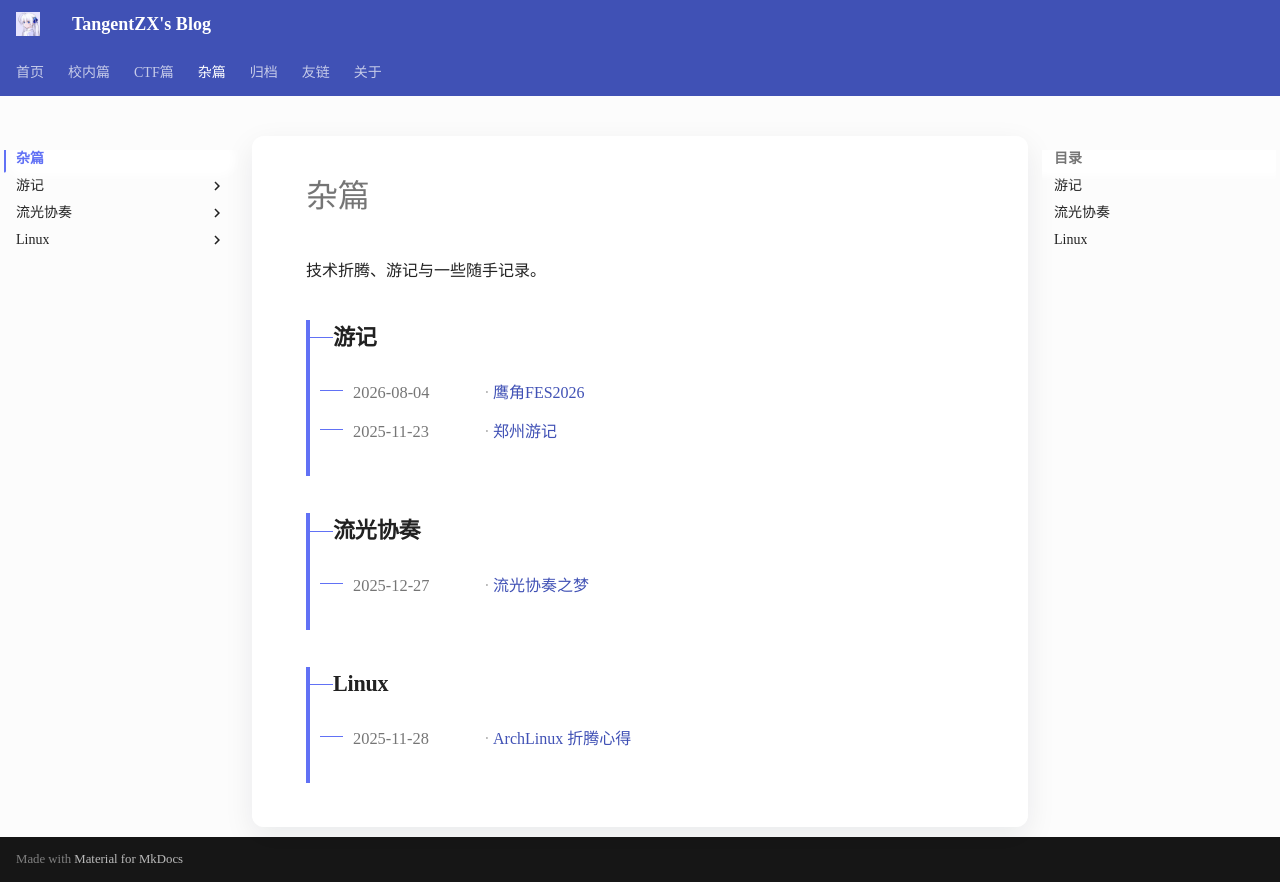

repository: TangentZX/TangentZX.github.io · page: sth/index.html · generator: mkdocs

---
hide:
  - read-metrics
---

# 杂篇

技术折腾、游记与一些随手记录。

<!-- taxonomy:articles:start -->
<div class="taxonomy-categories" markdown>

<section class="taxonomy-branch taxonomy-branch--depth-2" markdown>

## 游记

- <time class="taxonomy-article__date" datetime="2026-08-04">2026-08-04</time><span class="taxonomy-article__separator" aria-hidden="true">·</span>[鹰角FES2026](<鹰角FES2026游记.md>)
- <time class="taxonomy-article__date" datetime="2025-11-23">2025-11-23</time><span class="taxonomy-article__separator" aria-hidden="true">·</span>[郑州游记](<郑州强网论坛 学习心得.md>)

</section>

<section class="taxonomy-branch taxonomy-branch--depth-2" markdown>

## 流光协奏

- <time class="taxonomy-article__date" datetime="2025-12-27">2025-12-27</time><span class="taxonomy-article__separator" aria-hidden="true">·</span>[流光协奏之梦](<流光协奏之梦.md>)

</section>

<section class="taxonomy-branch taxonomy-branch--depth-2" markdown>

## Linux

- <time class="taxonomy-article__date" datetime="2025-11-28">2025-11-28</time><span class="taxonomy-article__separator" aria-hidden="true">·</span>[ArchLinux 折腾心得](<ArchLinux 折腾心得.md>)

</section>

</div>
<!-- taxonomy:articles:end -->
